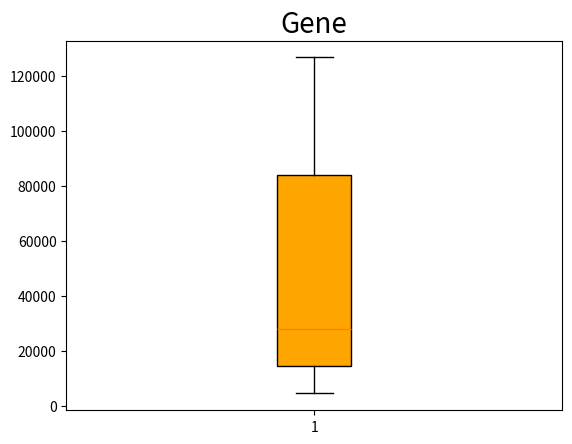

This figure's Python source:
# -*- coding: utf-8 -*-
"""
Created on Thu Mar 19 23:48:37 2020

[redacted]
"""

#import the length
gene_lengths=[9410,3944141,4442,105338,19149,76779,126550,36296,842,15981]
gene_lengths1=sorted(gene_lengths)
#following the guide,we need to delete the maximum and the minimum
del(gene_lengths1[9])
del(gene_lengths1[0])
print(gene_lengths1)
#start making plot
import numpy as np
import matplotlib.pyplot as plt
score = gene_lengths1
plt.boxplot(score,vert=True,whis=1.5,patch_artist=True,meanline=True,showbox=True,showcaps=True,
            showfliers=True,notch=False,boxprops = {'facecolor':'orange'})
plt.title('Gene',fontsize=20)
plt.show()